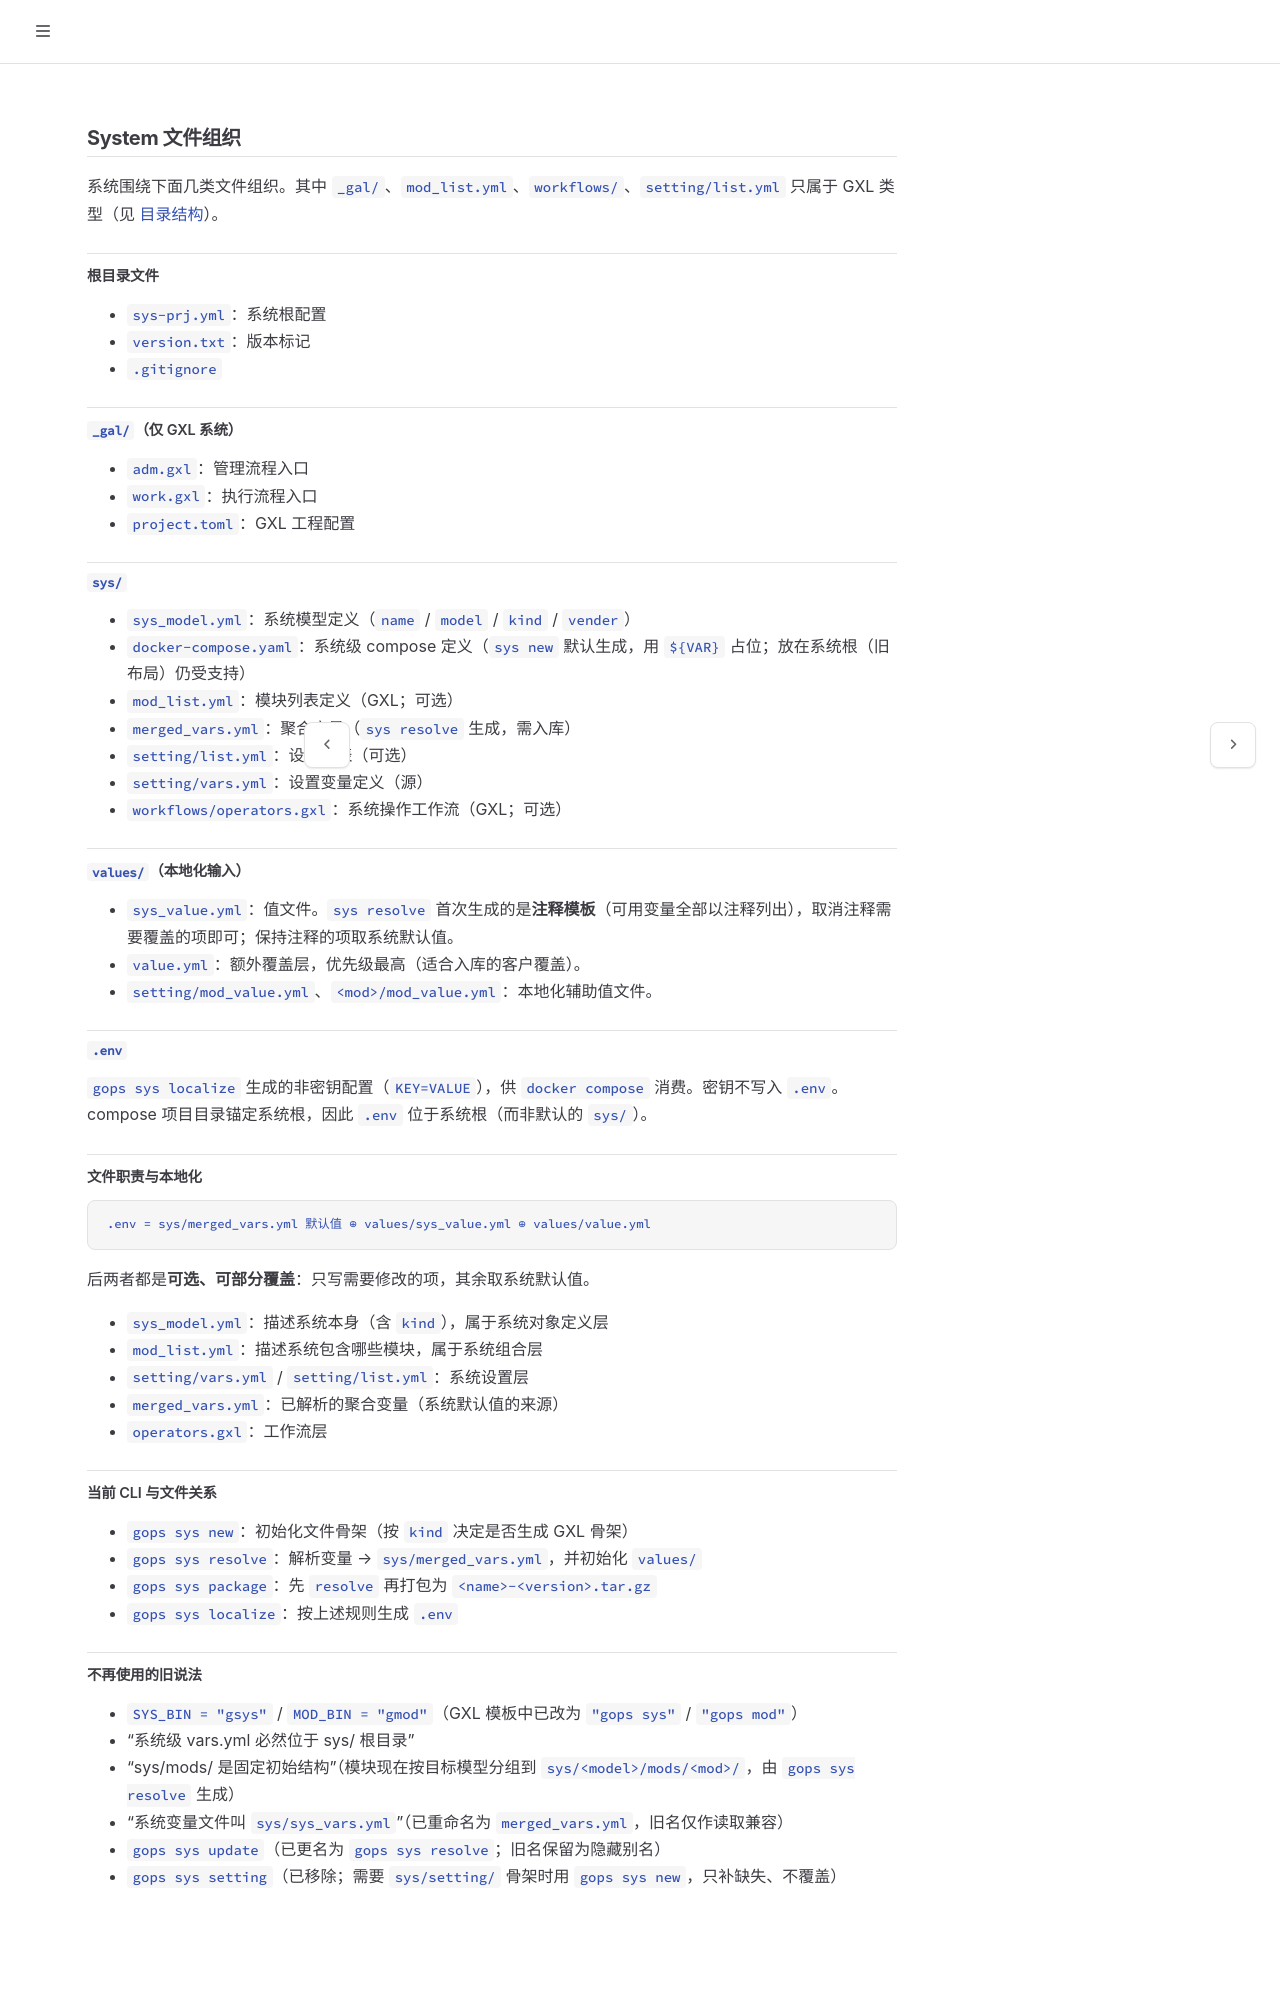

repository: galaxio-labs/operator-docs · page: operator/sys/structure/file-organization.html · generator: mdbook

# System 文件组织

系统围绕下面几类文件组织。其中 `_gal/`、`mod_list.yml`、`workflows/`、`setting/list.yml` 只属于 GXL 类型（见 [目录结构](./directory.md)）。

## 根目录文件

- `sys-prj.yml`：系统根配置
- `docker-compose.yml`：系统级 compose 定义（`sys new` 默认生成，用 `${VAR}` 占位）
- `version.txt`：版本标记
- `.gitignore`

## `_gal/`（仅 GXL 系统）

- `adm.gxl`：管理流程入口
- `work.gxl`：执行流程入口
- `project.toml`：GXL 工程配置

## `sys/`

- `sys_model.yml`：系统模型定义（`name` / `model` / `kind` / `vender`）
- `mod_list.yml`：模块列表定义（GXL；可选）
- `merged_vars.yml`：聚合变量（`sys update` 生成，需入库）
- `setting/list.yml`：设置列表（可选）
- `setting/vars.yml`：设置变量定义（源）
- `workflows/operators.gxl`：系统操作工作流（GXL；可选）

## `values/`（本地化输入）

- `sys_value.yml`：值文件。`sys update` 首次生成的是**注释模板**（可用变量全部以注释列出），取消注释需要覆盖的项即可；保持注释的项取系统默认值。
- `value.yml`：额外覆盖层，优先级最高（适合入库的客户覆盖）。
- `setting/mod_value.yml`、`<mod>/mod_value.yml`：本地化辅助值文件。

## `.env`

`gops sys localize` 生成的非密钥配置（`KEY=VALUE`），供 `docker compose` 消费。密钥不写入 `.env`。

## 文件职责与本地化

```text
.env = sys/merged_vars.yml 默认值 ⊕ values/sys_value.yml ⊕ values/value.yml
```

后两者都是**可选、可部分覆盖**：只写需要修改的项，其余取系统默认值。

- `sys_model.yml`：描述系统本身（含 `kind`），属于系统对象定义层
- `mod_list.yml`：描述系统包含哪些模块，属于系统组合层
- `setting/vars.yml` / `setting/list.yml`：系统设置层
- `merged_vars.yml`：已解析的聚合变量（系统默认值的来源）
- `operators.gxl`：工作流层

## 当前 CLI 与文件关系

- `gops sys new`：初始化文件骨架（按 `kind` 决定是否生成 GXL 骨架）
- `gops sys update`：解析变量 → `sys/merged_vars.yml`，并初始化 `values/`
- `gops sys package`：先 `update` 再打包为 `<name>-<version>.tar.gz`
- `gops sys localize`：按上述规则生成 `.env`
- `gops sys setting --init`：初始化系统设置相关文件
